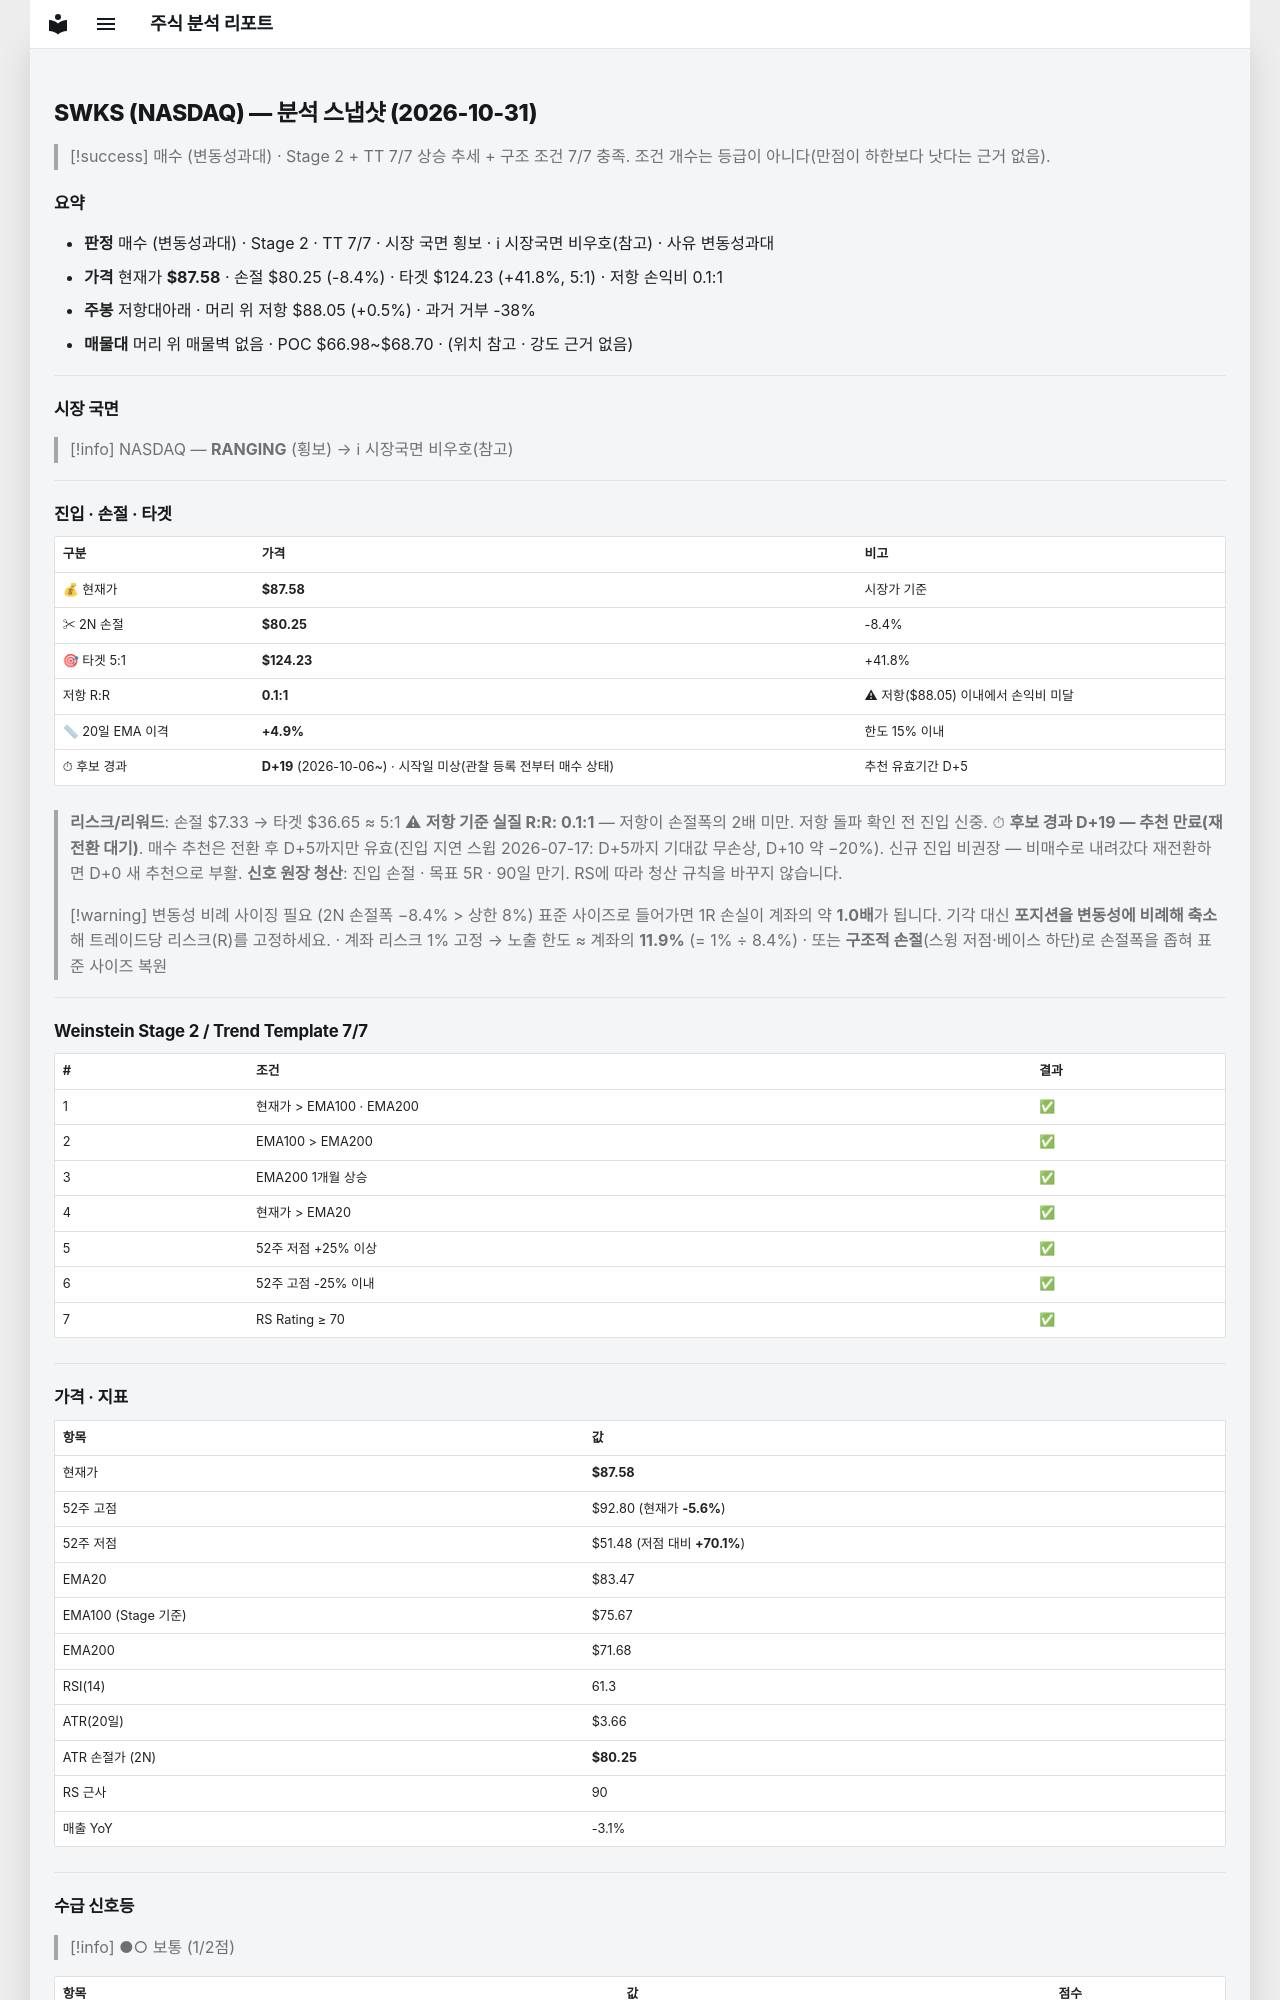

repository: soloandco/stock-reports · page: snapshots/SWKS-2026-10-31/index.html · generator: mkdocs

---
type: analysis-snapshot
title: SWKS 분석 스냅샷
ticker: SWKS
market: NASDAQ
created: 2026-10-31
updated: 2026-10-31
bar-date: 2026-10-30
verdict: 매수관찰
verdict-reason: 변동성과대
real-rr: 0.06
sma50-gap-pct: 4.9
candidate-days: 19
candidate-since: 2026-10-06
candidate-start-unknown: true
weekly-position: 저항대아래
weekly-overhead-price: 88.05
weekly-overhead-pct: 0.5
stage: 2
trend-template-score: 7
tt-max: 7
ma-set: ema-20-100-200
price: 87.58000183105469
stop-price: 80.25061433853232
market-regime: RANGING
supply-demand-score: 1/2
supply-demand-label: 보통
status: tracking
tags:
  - stock-agent
  - watchlist
  - SWKS
  - analysis
related:
  - "[[analysis-template]]"
---

# SWKS (NASDAQ) — 분석 스냅샷 (2026-10-31)

> [!success] 매수 (변동성과대) · Stage 2 + TT 7/7
> 상승 추세 + 구조 조건 7/7 충족. 조건 개수는 등급이 아니다(만점이 하한보다 낫다는 근거 없음).

## 요약

- **판정** 매수 (변동성과대) · Stage 2 · TT 7/7 · 시장 국면 횡보 · ℹ 시장국면 비우호(참고) · 사유 변동성과대
- **가격** 현재가 **$87.58** · 손절 $80.25 (-8.4%) · 타겟 $124.23 (+41.8%, 5:1) · 저항 손익비 0.1:1
- **주봉** 저항대아래 · 머리 위 저항 $88.05 (+0.5%) · 과거 거부 -38%
- **매물대** 머리 위 매물벽 없음 · POC $66.98~$68.70 · (위치 참고 · 강도 근거 없음)

---

## 시장 국면

> [!info] NASDAQ — **RANGING** (횡보) → ℹ 시장국면 비우호(참고)

---

## 진입 · 손절 · 타겟

| 구분 | 가격 | 비고 |
|------|------|------|
| 💰 현재가 | **$87.58** | 시장가 기준 |
| ✂ 2N 손절 | **$80.25** | -8.4% |
| 🎯 타겟 5:1 | **$124.23** | +41.8% |
| 저항 R:R | **0.1:1** | ⚠ 저항($88.05) 이내에서 손익비 미달 |
| 📏 20일 EMA 이격 | **+4.9%** | 한도 15% 이내 |
| ⏱ 후보 경과 | **D+19** (2026-10-06~) · 시작일 미상(관찰 등록 전부터 매수 상태) | 추천 유효기간 D+5 |

> **리스크/리워드**: 손절 $7.33 → 타겟 $36.65 ≈ 5:1
> ⚠ **저항 기준 실질 R:R: 0.1:1** — 저항이 손절폭의 2배 미만. 저항 돌파 확인 전 진입 신중.
> ⏱ **후보 경과 D+19 — 추천 만료(재전환 대기)**. 매수 추천은 전환 후 D+5까지만 유효(진입 지연 스윕 2026-07-17: D+5까지 기대값 무손상, D+10 약 −20%). 신규 진입 비권장 — 비매수로 내려갔다 재전환하면 D+0 새 추천으로 부활.
> **신호 원장 청산**: 진입 손절 · 목표 5R · 90일 만기. RS에 따라 청산 규칙을 바꾸지 않습니다.

> [!warning] 변동성 비례 사이징 필요 (2N 손절폭 −8.4% > 상한 8%)
> 표준 사이즈로 들어가면 1R 손실이 계좌의 약 **1.0배**가 됩니다. 기각 대신 **포지션을 변동성에 비례해 축소**해 트레이드당 리스크(R)를 고정하세요.
> · 계좌 리스크 1% 고정 → 노출 한도 ≈ 계좌의 **11.9%** (= 1% ÷ 8.4%)
> · 또는 **구조적 손절**(스윙 저점·베이스 하단)로 손절폭을 좁혀 표준 사이즈 복원

---

## Weinstein Stage 2 / Trend Template 7/7

| # | 조건 | 결과 |
|---|------|------|
| 1 | 현재가 > EMA100 · EMA200 | ✅ |
| 2 | EMA100 > EMA200 | ✅ |
| 3 | EMA200 1개월 상승 | ✅ |
| 4 | 현재가 > EMA20 | ✅ |
| 5 | 52주 저점 +25% 이상 | ✅ |
| 6 | 52주 고점 -25% 이내 | ✅ |
| 7 | RS Rating ≥ 70 | ✅ |

---

## 가격 · 지표

| 항목 | 값 |
|------|---|
| 현재가 | **$87.58** |
| 52주 고점 | $92.80 (현재가 **-5.6%**) |
| 52주 저점 | $51.48 (저점 대비 **+70.1%**) |
| EMA20 | $83.47 |
| EMA100 (Stage 기준) | $75.67 |
| EMA200 | $71.68 |
| RSI(14) | 61.3 |
| ATR(20일) | $3.66 |
| ATR 손절가 (2N) | **$80.25** |
| RS 근사 | 90 |
| 매출 YoY | -3.1% |

---
## 수급 신호등

> [!info] ●○ 보통 (1/2점)

| 항목 | 값 | 점수 |
|------|------|------|
| 거래량 (5일/20일 비율) | 0.54× (-45.6%) | ❌ |
| OBV 20일 추세 | ↑ 상승 | ✅ |

> **판독법**: 거래량이 20일 평균보다 20% 이상 많고 OBV(온밸런스볼륨)가 상승 중이면 매집 수급이 강한 것으로 판단합니다.

---
